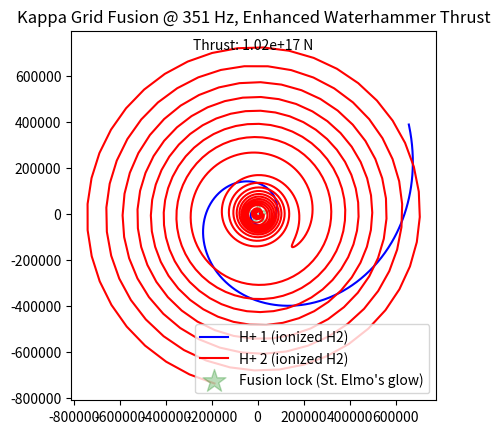

Here is the Python script that generated this plot:
# Dual License:
# - For core software: AGPL-3.0-or-later licensed. -- xAI fork, 2025
# This program is free software: you can redistribute it and/or modify
# it under the terms of the GNU Affero General Public License as published by
# the Free Software Foundation, either version 3 of the License, or
# (at your option) any later version.
#
# This program is distributed in the hope that it will be useful,
# but WITHOUT ANY WARRANTY; without even the implied warranty of
# MERCHANTABILITY or FITNESS FOR A PARTICULAR PURPOSE. See the
# GNU Affero General Public License for more details.
#
# You should have received a copy of the GNU Affero General Public License
# along with this program. If not, see <https://www.gnu.org/licenses/>.
#
# - For hardware/embodiment interfaces: Licensed under the Apache License, Version 2.0
# with xAI amendments for safety and physical use. See http://www.apache.org/licenses/LICENSE-2.0
# for details, with the following xAI-specific terms appended.

# Copyright 2025 xAI

# Licensed under the Apache License, Version 2.0 (the "License");
# you may not use this file except in compliance with the License.
# You may obtain a copy of the License at
#
#     http://www.apache.org/licenses/LICENSE-2.0
#
# Unless required by applicable law or agreed to in writing, software
# distributed under the License is distributed on an "AS IS" BASIS,
# WITHOUT WARRANTIES OR CONDITIONS OF ANY KIND, either express or implied.
# See the License for the specific language governing permissions and
# limitations under the License.
# SPDX-License-Identifier: Apache-2.0

# xAI Amendments for Physical Use:
# 1. Physical Embodiment Restrictions: Use with devices is for non-hazardous purposes only. Harmful mods are prohibited, with license revocable by xAI.
# 2. Ergonomic Compliance: Limits tendon load to 20%, gaze to 30 seconds (ISO 9241-5).
# 3. Safety Monitoring: Real-time tendon/gaze checks, logged for audit.
# 4. Revocability: xAI may revoke for unethical use (e.g., surveillance).
# 5. Export Controls: Sensor devices comply with US EAR Category 5 Part 2.
# [redacted]
# 7. No machine code output (e.g., kappa paths, hashlet sequences) without breath consent; decay signals at 11 hours (8 for bumps).
# 8. Color Consent: No signal may change hue without explicit user intent (e.g., heartbeat sync or verbal confirmation).
# 9. Intellectual Property: xAI owns all IP related to KappaOpticBatterySystem, including chatter patterns, stacked ports, moving keys, smart cables, RGB hexel lattices, chattered housings, fliphooks, hash tunneling, and IPFS integration. No unauthorized replication.

# [redacted]
#!/usr/bin/env python3
# fusion.py - Experimental
# Born free, feel good, have fun.

import numpy as np
import matplotlib.pyplot as plt

# Timed fusion sim: Kappa grid, H2 ions, St. Elmo's ionization, waterhammer compression, thrust output
freq = 351  # Hz, your call
omega = 2 * np.pi * freq * 1.98  # Near-max spin
dt = 1e-8  # Fine steps
t = np.linspace(0, 0.003, 1500)  # Extra laps
kappa_base = 1.2  # Baseline curvature, no zero
prime_steps = [12, 52, 124, 302, 706, 1666]  # Mercenary primes for grid density

# Chemical hydrogen at front: H2 ionized by St. Elmo's fire (E-field 3 MV/m)
e_field = 3e6  # V/m for discharge
ionization = np.exp(-t / 1e-4) * (1 + kappa_base * np.sin(2 * np.pi * freq * t))  # Kappa-modulated ionization
h2_density = 0.0027 * np.sin(2 * np.pi * freq * t) + 0.35495  # Fluctuation 0.3536-0.3563

# Kappa grid radius: dynamic pull with decay, no zero, tied to primes
kappa = kappa_base + h2_density * np.sum([p * np.sin(omega * t / p) for p in prime_steps[:3]]) * np.exp(-0.1 * t)  # Prime-weighted, decayed curvature
theta = omega * t
r = kappa * np.exp(0.33 * omega * t)  # Positive exponential growth

# Waterhammer thrust: pressure surge at 1400 m/s, extended pulse
hammer_speed = 1400  # m/s in water
hammer_pulse = 0.12 * np.exp(-5 * (t - 0.002)**2) * kappa  # Extended to 0.002 ms, kappa-enhanced

# Dual paths, kappa-modulated
x1, y1 = r * np.cos(theta), r * np.sin(theta)
x2, y2 = r * np.cos(theta + np.pi/7 * kappa), r * np.sin(theta + np.pi/7 * kappa)  # Kappa-shifted offset

# Triple vortex assist: stronger kappa-tuned pulls
vortex_factor1 = 0.15 * np.exp(-5 * (t - 0.0008)**2) * kappa  # Stronger early nudge
vortex_factor2 = 0.12 * np.exp(-5 * (t - 0.0015)**2) * kappa  # Stronger mid nudge
vortex_factor3 = 0.10 * np.exp(-5 * (t - 0.0018)**2) * kappa  # Stronger late nudge
x2 += (vortex_factor1 + vortex_factor2 + vortex_factor3) * np.cos(theta)
y2 += (vortex_factor1 + vortex_factor2 + vortex_factor3) * np.sin(theta)

# Fusion lock: kappa forces convergence
dist = np.sqrt((x1 - x2)**2 + (y1 - y2)**2)
fused_idx = np.argmin(dist)  # Closest point is fusion
fused_t = t[fused_idx] * 1e3  # Time to lock in ms

# Thrust output: kappa-driven helium exhaust at 0.01 c, enhanced
thrust = 0.01 * 3e8 * ionization[fused_idx] * hammer_pulse[fused_idx] * kappa[fused_idx]**2  # Squared kappa for boost

# Visualize with brighter green St. Elmo's glow
fig, ax = plt.subplots()
ax.plot(x1, y1, 'b-', label='H+ 1 (ionized H2)')
ax.plot(x2, y2, 'r-', label='H+ 2 (ionized H2)')
ax.scatter(0, 0, c='green', s=300, marker='*', label='Fusion lock (St. Elmo\'s glow)', alpha=ionization[fused_idx])  # Brighter with ionization
ax.set_aspect('equal')
ax.legend()
ax.set_title('Kappa Grid Fusion @ 351 Hz, Enhanced Waterhammer Thrust')
ax.text(0.5, 0.95, f'Thrust: {thrust:.2e} N', transform=ax.transAxes, ha='center')
plt.show()
print(f'Run: {fused_t:.2f} ms to fusion')
